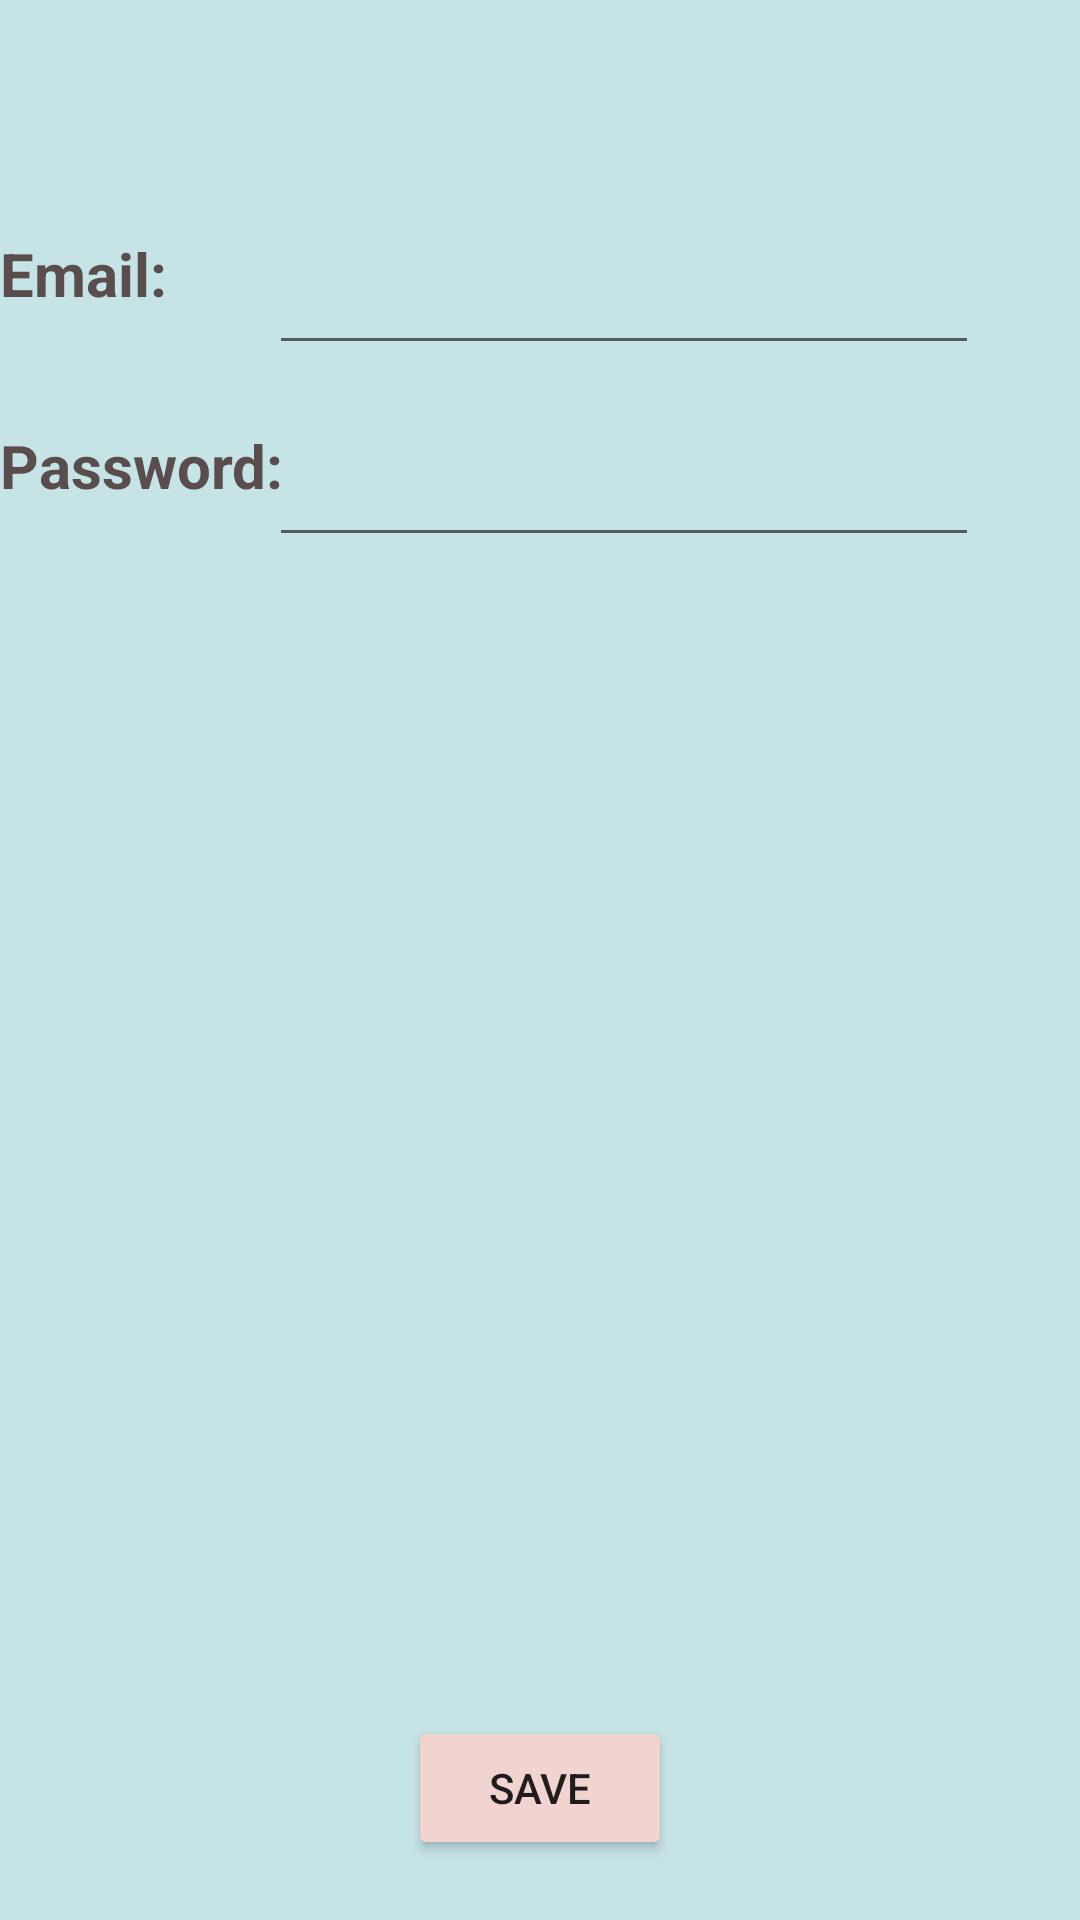

The Android layout XML behind this screen, and the referenced resources:
<!-- AndroidManifest.xml: application theme Theme.AttractionsApp -->
<!-- res/layout/fragment_log_in.xml -->
<?xml version="1.0" encoding="utf-8"?>
<androidx.constraintlayout.widget.ConstraintLayout xmlns:android="http://schemas.android.com/apk/res/android"
    xmlns:app="http://schemas.android.com/apk/res-auto"
    xmlns:tools="http://schemas.android.com/tools"
    android:layout_width="match_parent"
    android:layout_height="match_parent"
    android:background="#C6E3E6"
    tools:context=".LogInFragment">

    <EditText
        android:id="@+id/signup_email_edt"
        android:layout_width="wrap_content"
        android:layout_height="wrap_content"
        android:ems="10"
        android:focusableInTouchMode="true"
        android:focusedByDefault="false"
        android:inputType="textPersonName"
        android:textColor="#594D4D"
        android:textColorHint="#594D4D"
        android:textSize="20sp"
        app:layout_constraintEnd_toEndOf="parent"
        app:layout_constraintStart_toEndOf="@+id/newAccount_name_tv2"
        app:layout_constraintTop_toTopOf="@+id/newAccount_name_tv2"
        tools:ignore="MissingConstraints,SpeakableTextPresentCheck" />

    <TextView
        android:id="@+id/newAccount_name_tv2"
        android:layout_width="wrap_content"
        android:layout_height="0dp"
        android:layout_marginTop="20dp"
        android:text="Email:"
        android:textColor="#594D4D"
        android:textSize="20sp"
        android:textStyle="bold"
        app:layout_constraintTop_toTopOf="@+id/guideline2"
        tools:layout_editor_absoluteX="20dp" />

    <TextView
        android:id="@+id/newAccount_name_tv3"
        android:layout_width="wrap_content"
        android:layout_height="0dp"
        android:layout_marginTop="20dp"
        android:text="Password:"
        android:textColor="#594D4D"
        android:textSize="20sp"
        android:textStyle="bold"
        app:layout_constraintStart_toStartOf="@+id/newAccount_name_tv2"
        app:layout_constraintTop_toBottomOf="@+id/signup_email_edt" />

    <EditText
        android:id="@+id/signup_password_edt"
        android:layout_width="wrap_content"
        android:layout_height="wrap_content"
        android:ems="10"
        android:focusableInTouchMode="true"
        android:focusedByDefault="false"
        android:inputType="textPersonName"
        android:textColor="#594D4D"
        android:textColorHint="#594D4D"
        android:textSize="20sp"
        app:layout_constraintEnd_toEndOf="@+id/signup_email_edt"
        app:layout_constraintHorizontal_bias="0.375"
        app:layout_constraintStart_toStartOf="@+id/signup_email_edt"
        app:layout_constraintTop_toTopOf="@+id/newAccount_name_tv3"
        tools:ignore="MissingConstraints,SpeakableTextPresentCheck" />

    <androidx.constraintlayout.widget.Guideline
        android:id="@+id/guideline2"
        android:layout_width="wrap_content"
        android:layout_height="wrap_content"
        android:orientation="horizontal"
        app:layout_constraintGuide_percent="0.09" />


    <Button
        android:id="@+id/signup_login_btn"
        android:layout_width="wrap_content"
        android:layout_height="0dp"
        android:layout_marginBottom="20dp"
        android:backgroundTint="#F1D3D0"
        android:text="save"
        app:layout_constraintBottom_toBottomOf="parent"
        app:layout_constraintEnd_toEndOf="parent"
        app:layout_constraintStart_toStartOf="parent" />



</androidx.constraintlayout.widget.ConstraintLayout>
<!-- resources referenced by this layout -->
<resources>
  <style name="Theme.AttractionsApp" parent="Theme.MaterialComponents.DayNight.DarkActionBar">
          
          <item name="colorPrimary">@color/purple_500</item>
          <item name="colorPrimaryVariant">@color/purple_700</item>
          <item name="colorOnPrimary">@color/white</item>
          
          <item name="colorSecondary">@color/teal_200</item>
          <item name="colorSecondaryVariant">@color/teal_700</item>
          <item name="colorOnSecondary">@color/black</item>
          
          <item name="android:statusBarColor" tools:targetApi="l">?attr/colorPrimaryVariant</item>
          
      </style>
  <!-- not gathered from this repository: default colours our renderer supplied (Android Studio template values) -->
  <color name="purple_500">#FF6200EE</color>
  <color name="purple_700">#FF3700B3</color>
  <color name="teal_200">#FF03DAC5</color>
  <color name="teal_700">#FF018786</color>
  <color name="black">#FF000000</color>
  <color name="white">#FFFFFFFF</color>
</resources>
